Photos from the image-classification dataset "Images class" in the GitHub repository albertoranz/Final-Project-DA. Its 5 classes are: animals, exterior urban, human, interior domestic, natural soundscapes and water.

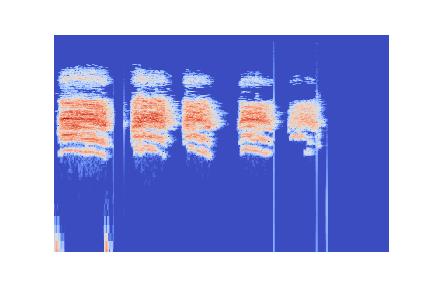
Label: animals

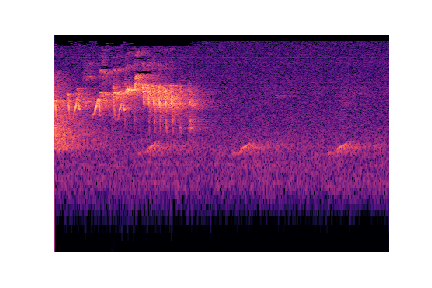
Label: natural soundscapes and water

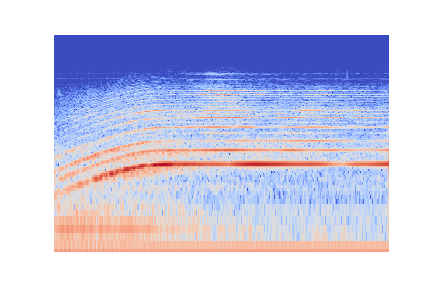
Label: exterior urban

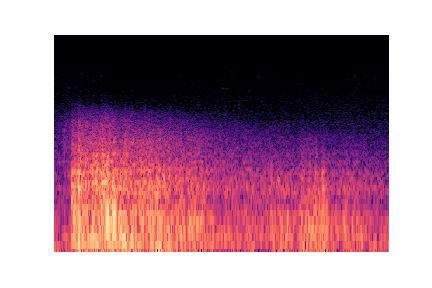
Label: natural soundscapes and water

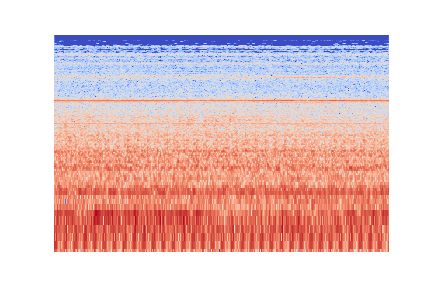
Label: interior domestic

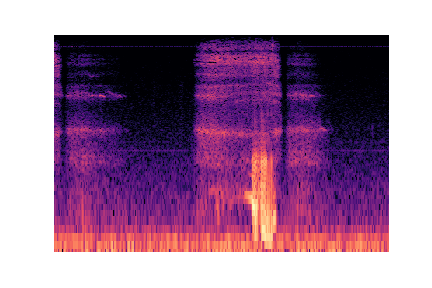
Label: human
